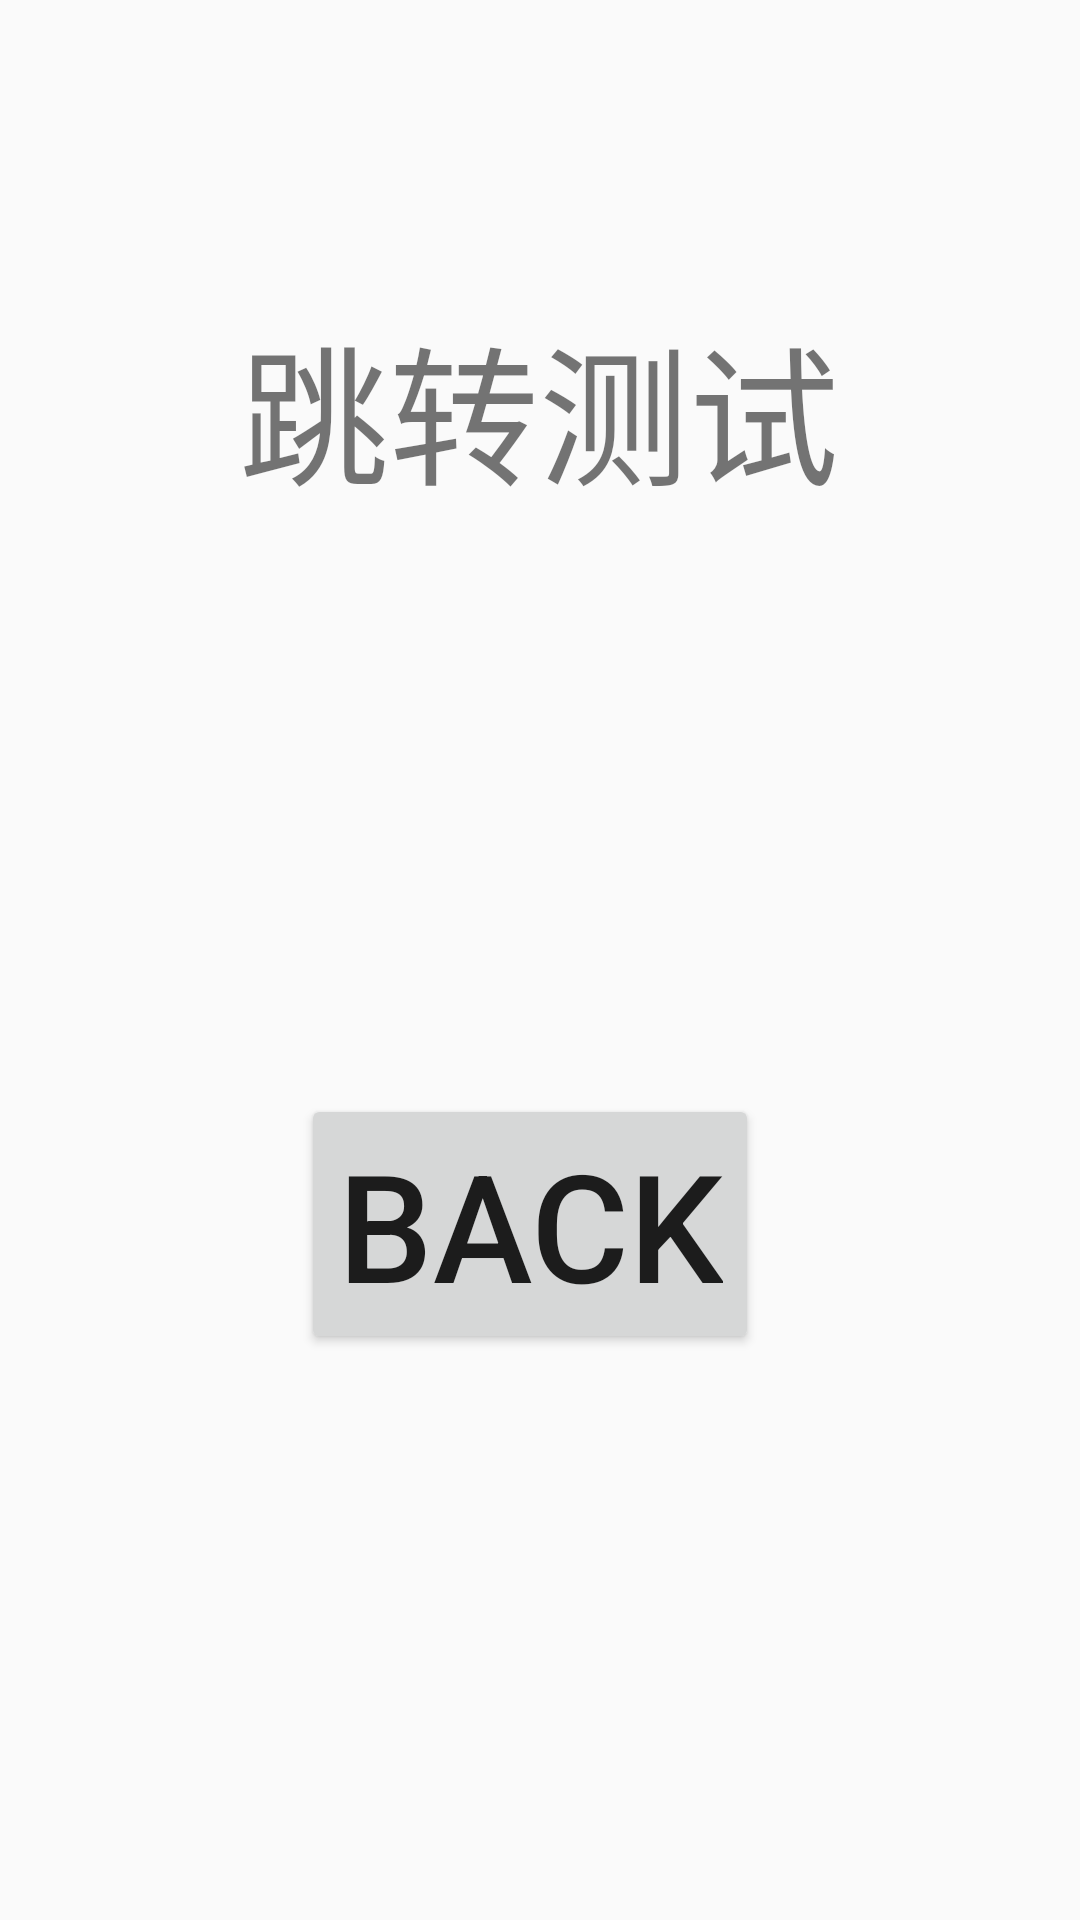

Write the Android layout XML for this screen, with the resource values it uses.
<!-- AndroidManifest.xml: application theme Theme.AppCompat.Light.NoActionBar -->
<!-- res/layout/activity_test.xml -->
<?xml version="1.0" encoding="utf-8"?>
<androidx.constraintlayout.widget.ConstraintLayout xmlns:android="http://schemas.android.com/apk/res/android"
    xmlns:app="http://schemas.android.com/apk/res-auto"
    xmlns:tools="http://schemas.android.com/tools"
    android:id="@+id/main"
    android:layout_width="match_parent"
    android:layout_height="match_parent"
    tools:context=".test">

    <Button
        android:id="@+id/button2"
        android:layout_width="wrap_content"
        android:layout_height="wrap_content"
        android:layout_marginStart="105dp"
        android:layout_marginTop="80dp"
        android:layout_marginEnd="111dp"
        android:layout_marginBottom="268dp"
        android:text="Back"
        android:textSize="50sp"
        app:layout_constraintBottom_toBottomOf="parent"
        app:layout_constraintEnd_toEndOf="parent"
        app:layout_constraintHorizontal_bias="0.571"
        app:layout_constraintStart_toStartOf="parent"
        app:layout_constraintTop_toBottomOf="@+id/textView3" />

    <TextView
        android:id="@+id/textView3"
        android:layout_width="wrap_content"
        android:layout_height="wrap_content"
        android:layout_marginStart="105dp"
        android:layout_marginTop="179dp"
        android:layout_marginEnd="106dp"
        android:layout_marginBottom="112dp"
        android:text="跳转测试"
        android:textSize="50sp"
        app:layout_constraintBottom_toTopOf="@+id/button2"
        app:layout_constraintEnd_toEndOf="parent"
        app:layout_constraintStart_toStartOf="parent"
        app:layout_constraintTop_toTopOf="parent" />
</androidx.constraintlayout.widget.ConstraintLayout>
<!-- resources referenced by this layout -->
<resources>

</resources>
